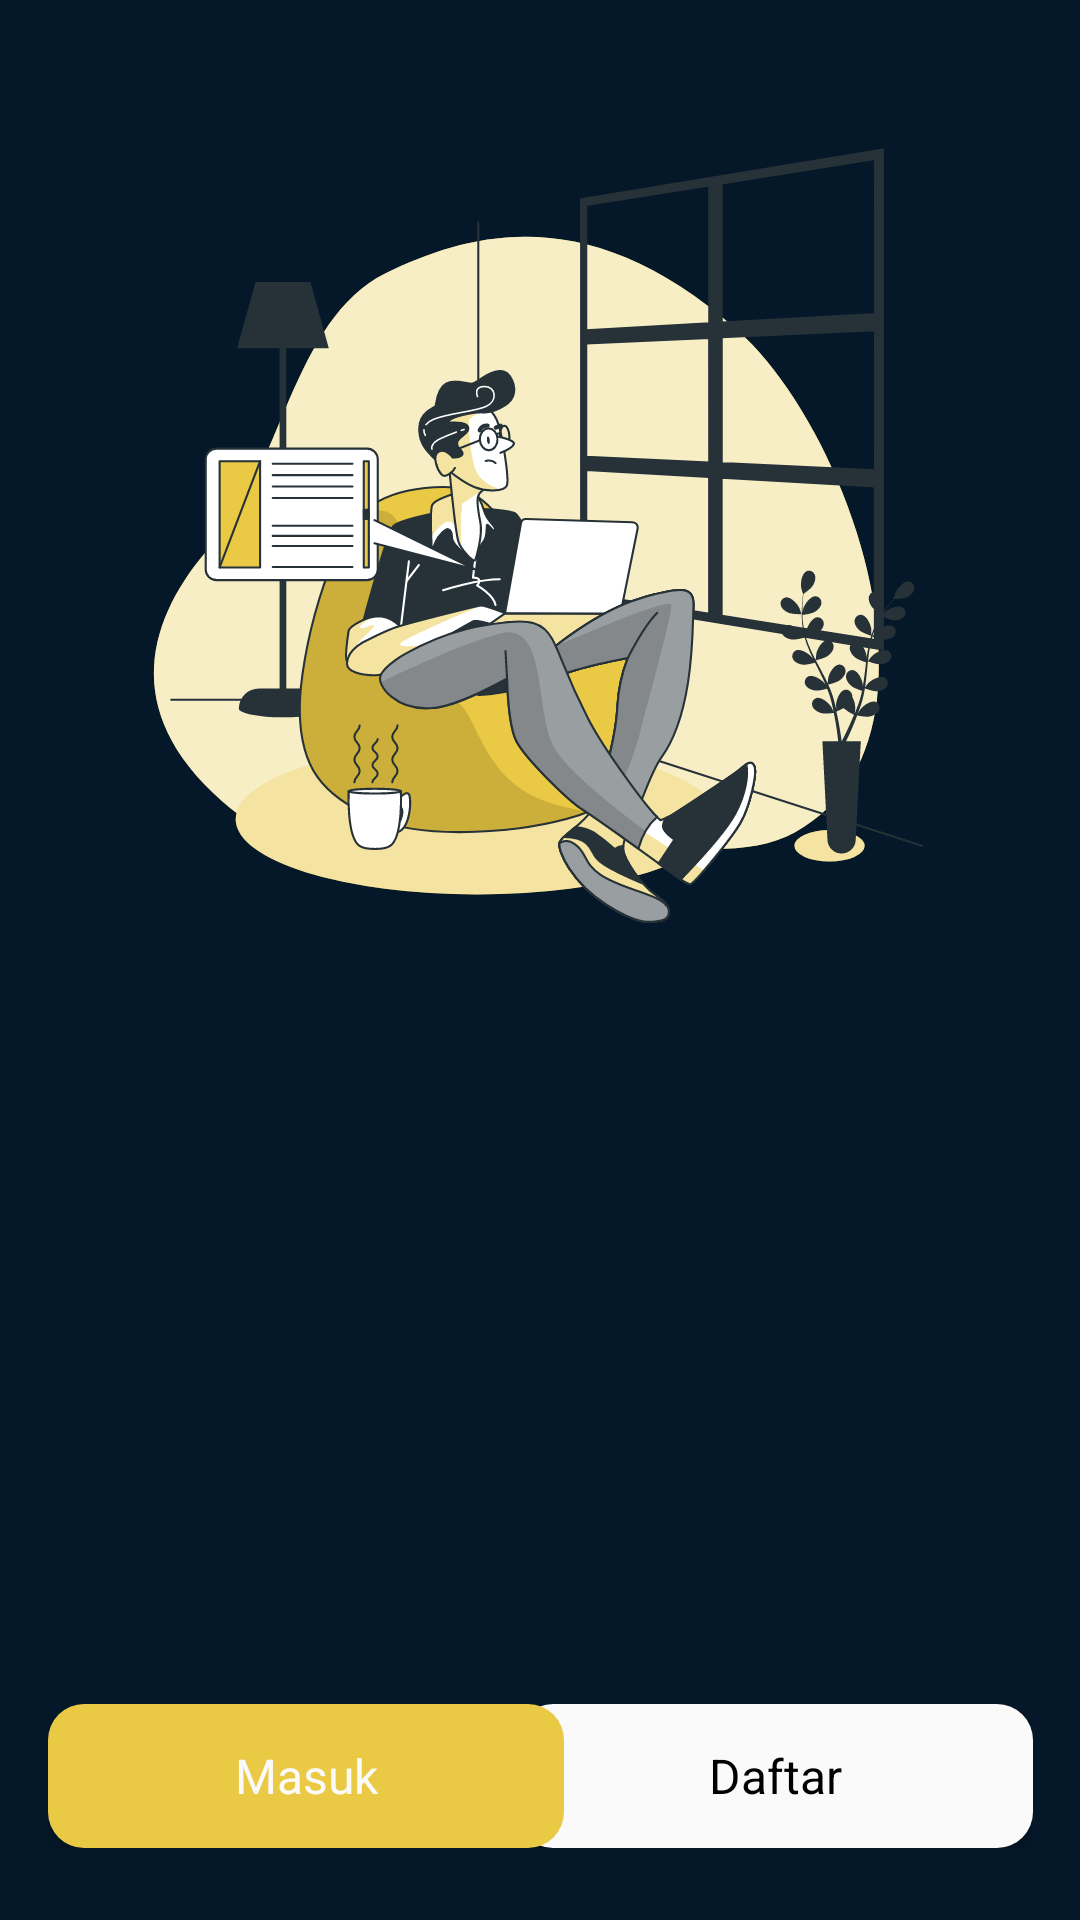

Layout XML and referenced resources for this Android screen:
<!-- AndroidManifest.xml: application theme Theme.Storie -->
<!-- res/layout/activity_login_selector.xml -->
<?xml version="1.0" encoding="utf-8"?>
<androidx.constraintlayout.widget.ConstraintLayout xmlns:android="http://schemas.android.com/apk/res/android"
    xmlns:app="http://schemas.android.com/apk/res-auto"
    xmlns:tools="http://schemas.android.com/tools"
    android:id="@+id/main"
    android:layout_width="match_parent"
    android:layout_height="match_parent"
    android:background="@color/blue950"
    tools:context=".feature.LoginSelectorActivity">

    <androidx.appcompat.widget.AppCompatImageView
        android:id="@+id/iv_blogging"
        android:layout_width="350dp"
        android:layout_height="350dp"
        app:layout_constraintEnd_toEndOf="parent"
        app:layout_constraintStart_toStartOf="parent"
        app:layout_constraintTop_toTopOf="parent"
        app:srcCompat="@drawable/img_blogging" />

    <TextView
        android:id="@+id/tv_headline"
        style="@style/TextContent.Heading.Large"
        android:layout_width="match_parent"
        android:layout_marginHorizontal="36dp"
        android:alpha="0"
        android:text="@string/label_unlock_your_next_chapter"
        android:textAlignment="center"
        app:layout_constraintEnd_toEndOf="parent"
        app:layout_constraintStart_toStartOf="parent"
        app:layout_constraintTop_toBottomOf="@id/iv_blogging"
        tools:alpha="1" />

    <TextView
        android:id="@+id/tv_body"
        style="@style/TextContent.Paragraph.Small"
        android:layout_width="match_parent"
        android:layout_marginHorizontal="36dp"
        android:layout_marginTop="16dp"
        android:alpha="0"
        android:text="@string/desc_onboarding"
        android:textAlignment="center"
        android:textColor="@color/Neutral3"
        app:layout_constraintEnd_toEndOf="parent"
        app:layout_constraintStart_toStartOf="parent"
        app:layout_constraintTop_toBottomOf="@+id/tv_headline"
        tools:alpha="1" />

    <androidx.constraintlayout.widget.ConstraintLayout
        android:id="@+id/cl_action"
        android:layout_width="wrap_content"
        android:layout_height="wrap_content"
        android:layout_marginBottom="24dp"
        android:orientation="horizontal"
        app:layout_constraintBottom_toBottomOf="parent"
        app:layout_constraintEnd_toEndOf="parent"
        app:layout_constraintStart_toStartOf="parent">

        <androidx.appcompat.widget.AppCompatButton
            android:id="@+id/btn_signup"
            style="@style/ButtonGeneral.SecondaryVariant"
            android:layout_width="172dp"
            android:layout_height="wrap_content"
            android:layout_marginStart="-16dp"
            android:background="@drawable/bg_button_white_ripple"
            android:text="@string/label_register"
            app:layout_constraintStart_toEndOf="@id/btn_signin"
            app:layout_constraintTop_toTopOf="parent" />

        <androidx.appcompat.widget.AppCompatButton
            android:id="@+id/btn_signin"
            style="@style/ButtonGeneral.PrimaryVariant"
            android:layout_width="172dp"
            android:layout_height="wrap_content"
            android:background="@drawable/bg_button_yellow_ripple"
            android:text="@string/label_signin"
            android:textAllCaps="false"
            app:layout_constraintStart_toStartOf="parent"
            app:layout_constraintTop_toTopOf="parent" />

    </androidx.constraintlayout.widget.ConstraintLayout>

</androidx.constraintlayout.widget.ConstraintLayout>
<!-- resources referenced by this layout -->
<resources>
  <color name="Neutral3">#FFAAAAAA</color>
  <color name="blue950">#FF041829</color>
  <!-- drawable bg_button_white_ripple (drawable) -->
  <?xml version="1.0" encoding="utf-8"?>
  <ripple xmlns:android="http://schemas.android.com/apk/res/android"
      android:color="@color/colorSubtitle">
      <item android:id="@android:id/background">
          <shape android:shape="rectangle">
              <solid android:color="@color/white" />
              <corners android:radius="12dp" />
          </shape>
      </item>
  </ripple>
  <!-- drawable bg_button_yellow_ripple (drawable) -->
  <?xml version="1.0" encoding="utf-8"?>
  <ripple xmlns:android="http://schemas.android.com/apk/res/android"
      android:color="@color/yellow700">
      <item android:id="@android:id/background">
          <shape android:shape="rectangle">
              <solid android:color="@color/yellow500" />
              <corners android:radius="12dp" />
          </shape>
      </item>
  </ripple>
  <string name="desc_onboarding">Bagikan cuplikan kehidupan Anda, bangkitkan emosi, dan ceritakan kisah Anda satu per satu. Temukan suara Anda dan terhubunglah.</string>
  <string name="label_register">Daftar</string>
  <string name="label_signin">Masuk</string>
  <string name="label_unlock_your_next_chapter">Buka Bab Anda Berikutnya</string>
  <style name="ButtonGeneral.PrimaryVariant">
          <item name="android:backgroundTint">@color/yellow400</item>
          <item name="android:background">@drawable/bg_button_yellow_ripple</item>
          <item name="android:textColor">@color/white</item>
      </style>
  <style name="ButtonGeneral.SecondaryVariant">
          <item name="android:backgroundTint">@color/white</item>
          <item name="android:textColor">@color/black</item>
          <item name="android:background">@drawable/bg_button_white_ripple</item>
      </style>
  <style name="TextContent.Heading.Large">
          <item name="android:textSize">32sp</item>
      </style>
  <style name="TextContent.Paragraph.Small">
          <item name="android:textSize">14sp</item>
      </style>
  <style name="Theme.Storie" parent="Base.Theme.Storie" />
  <color name="colorSubtitle">#757575</color>
  <color name="white">#FFFAFAFA</color>
  <color name="yellow700">#FFa56018</color>
  <color name="yellow500">#FFe1a91f</color>
  <color name="yellow400">#FFeac944</color>
  <color name="black">#FF000000</color>
  <style name="Widget.App.Switch" parent="Widget.Material3.CompoundButton.MaterialSwitch">
          <item name="materialThemeOverlay">@style/ThemeOverlay.App.Switch</item>
      </style>
  <color name="blue900">#FF0b446f</color>
  <style name="MaterialAlertDialog.App" parent="MaterialAlertDialog.Material3">
          <item name="shapeAppearance">@style/ShapeAppearance.App.MediumComponent</item>
          <item name="shapeAppearanceOverlay">@null</item>
      </style>
  <style name="MaterialAlertDialog.App.Title.Text" parent="MaterialAlertDialog.Material3.Title.Text">
          <item name="android:textColor">@color/Neutral2</item>
      </style>
  <style name="Widget.App.Button" parent="Widget.Material3.Button.TextButton.Dialog">
          <item name="android:textColor">@color/Neutral2</item>
      </style>
  <style name="ThemeOverlay.App.Switch" parent="">
          <item name="colorPrimary">@color/yellow500</item>
          <item name="colorOnPrimary">@color/Neutral5</item>
          <item name="colorSurfaceContainerHighest">@color/Neutral5</item>
          <item name="colorSurfaceVariant">@color/black</item>
  
      </style>
  <style name="ShapeAppearance.App.MediumComponent" parent="ShapeAppearance.Material3.MediumComponent">
          <item name="cornerFamily">rounded</item>
          <item name="cornerSize">8dp</item>
      </style>
  <color name="Neutral2">#FFFAFAFA</color>
  <color name="Neutral5">#FF212121</color>
</resources>
